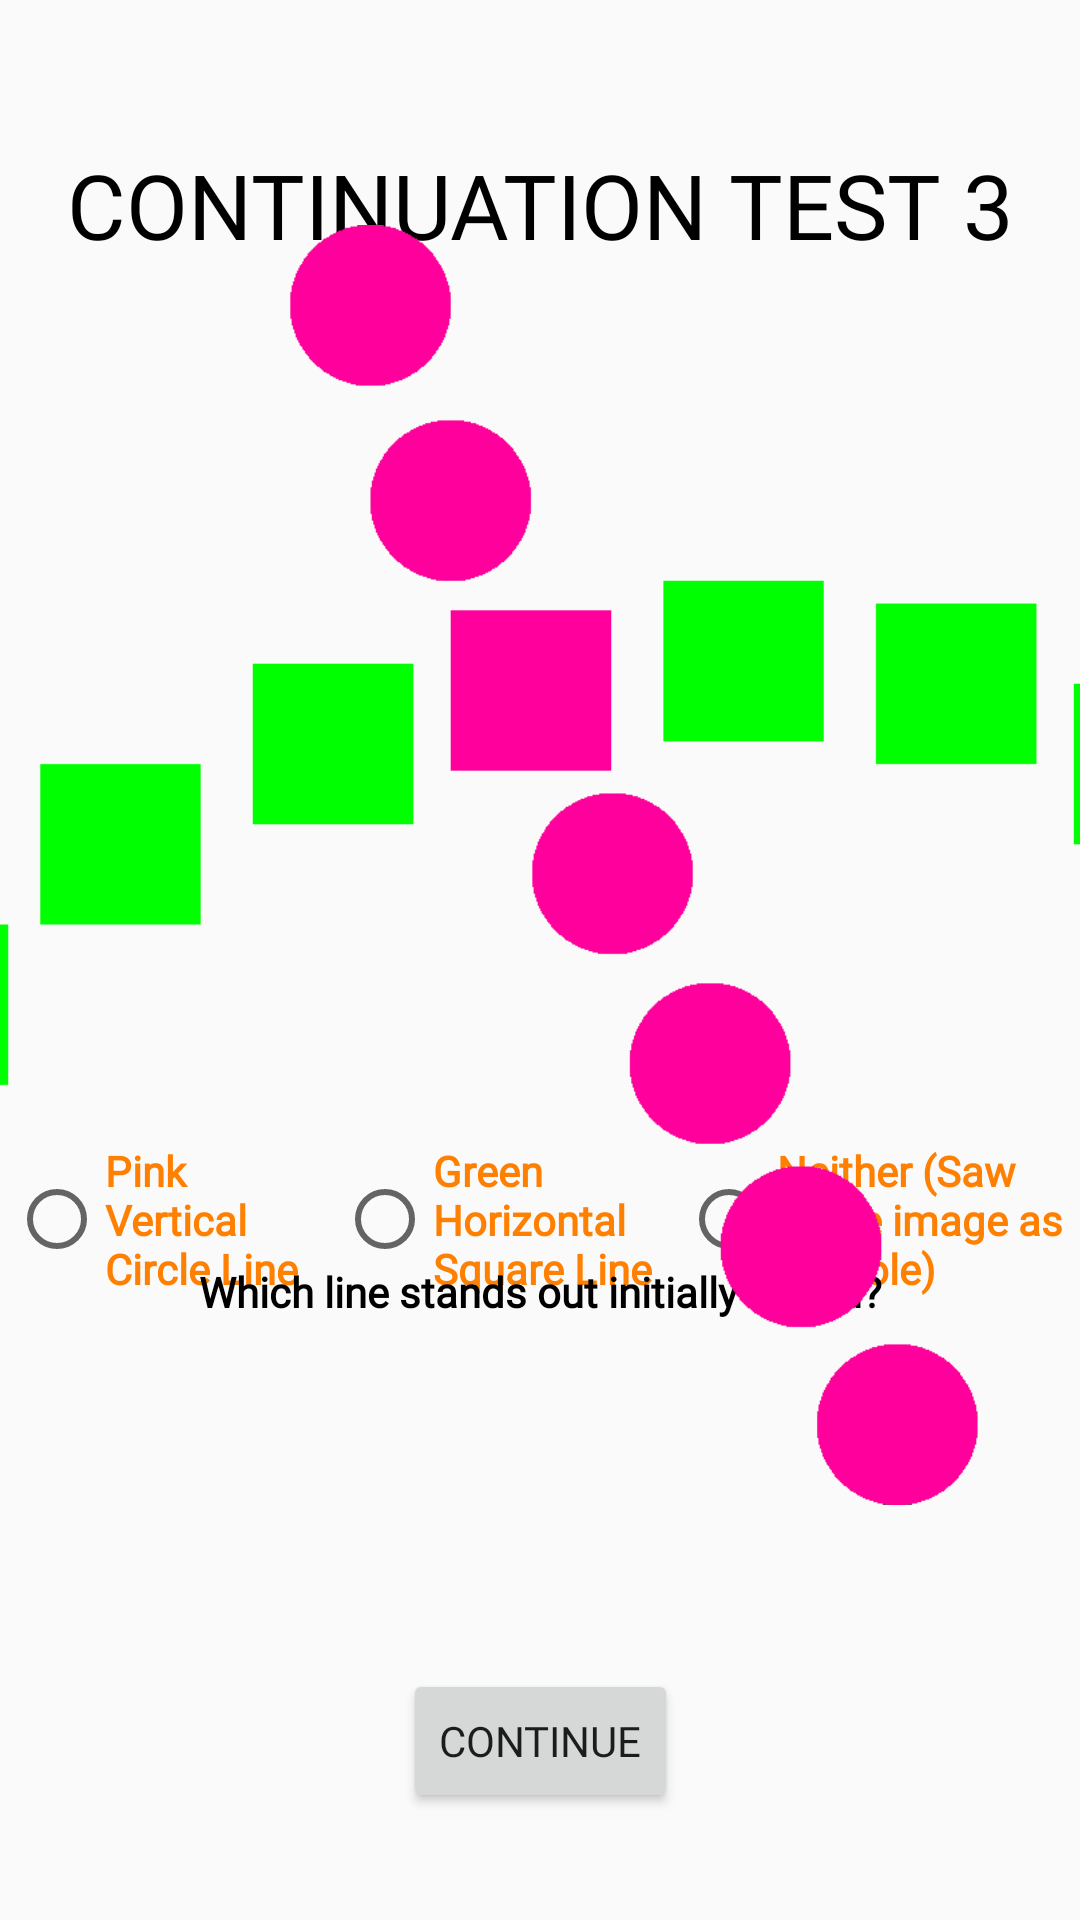

Layout XML and referenced resources for this Android screen:
<!-- AndroidManifest.xml: application theme AppTheme -->
<!-- res/layout/activity_continuation_test3.xml -->
<?xml version="1.0" encoding="utf-8"?>
<androidx.constraintlayout.widget.ConstraintLayout xmlns:android="http://schemas.android.com/apk/res/android"
    xmlns:app="http://schemas.android.com/apk/res-auto"
    xmlns:tools="http://schemas.android.com/tools"
    android:layout_width="match_parent"
    android:layout_height="match_parent"
    tools:context=".ContinuationTest3">

    <Button
        android:id="@+id/ctBtn6"
        android:layout_width="wrap_content"
        android:layout_height="wrap_content"
        android:text="@string/button_start"
        app:layout_constraintBottom_toBottomOf="parent"
        app:layout_constraintEnd_toEndOf="parent"
        app:layout_constraintStart_toStartOf="parent"
        app:layout_constraintTop_toTopOf="parent"
        app:layout_constraintVertical_bias="0.94" />

    <RadioGroup
        android:id="@+id/contQ3"
        android:layout_width="354dp"
        android:layout_height="75dp"
        android:layout_marginTop="16dp"
        android:layout_marginBottom="196dp"
        android:orientation="horizontal"
        app:layout_constraintBottom_toBottomOf="parent"
        app:layout_constraintEnd_toEndOf="parent"
        app:layout_constraintStart_toStartOf="parent"
        app:layout_constraintTop_toBottomOf="@+id/Texxt2"
        app:layout_constraintVertical_bias="0.0">

        <RadioButton
            android:id="@+id/contQ3A1"
            android:layout_width="wrap_content"
            android:layout_height="wrap_content"
            android:layout_gravity="center"
            android:layout_weight="1"
            android:text="@string/pinkLine"
            android:textColor="@color/orange"
            android:textStyle="bold" />

        <RadioButton
            android:id="@+id/contQ3A2"
            android:layout_width="183dp"
            android:layout_height="wrap_content"
            android:layout_gravity="center"
            android:layout_weight="1"
            android:text="@string/greenLine"
            android:textColor="@color/orange"
            android:textStyle="bold" />

        <RadioButton
            android:id="@+id/contQ3A3"
            android:layout_width="wrap_content"
            android:layout_height="wrap_content"
            android:layout_gravity="center"
            android:layout_weight="2"
            android:text="@string/neitherLines"
            android:textColor="@color/orange"
            android:textStyle="bold" />

    </RadioGroup>

    <TextView
        android:id="@+id/texxt6"
        android:layout_width="284dp"
        android:layout_height="27dp"
        android:layout_marginStart="32dp"
        android:layout_marginLeft="32dp"
        android:layout_marginEnd="32dp"
        android:layout_marginRight="32dp"
        android:gravity="center"
        android:text="@string/Cont1Q1"
        android:textColor="@color/black"
        android:textStyle="bold"
        app:layout_constraintBottom_toBottomOf="parent"
        app:layout_constraintEnd_toEndOf="parent"
        app:layout_constraintStart_toStartOf="parent"
        app:layout_constraintTop_toTopOf="parent"
        app:layout_constraintVertical_bias="0.68" />

    <TextView
        android:id="@+id/contTitle3"
        android:layout_width="wrap_content"
        android:layout_height="wrap_content"
        android:layout_marginTop="48dp"
        android:fontFamily="@font/segoe_ui_bold"
        android:gravity="center_horizontal"
        android:text="@string/ContTitle3"
        android:textAllCaps="true"
        android:textColor="@color/black"
        android:textSize="30sp"
        app:layout_constraintEnd_toEndOf="parent"
        app:layout_constraintHorizontal_bias="0.497"
        app:layout_constraintStart_toStartOf="parent"
        app:layout_constraintTop_toTopOf="parent" />

    <ImageView
        android:id="@+id/imageView12"
        android:layout_width="464dp"
        android:layout_height="482dp"
        app:layout_constraintBottom_toBottomOf="parent"
        app:layout_constraintEnd_toEndOf="parent"
        app:layout_constraintStart_toStartOf="parent"
        app:layout_constraintTop_toTopOf="parent"
        app:layout_constraintVertical_bias="0.300"
        app:srcCompat="@drawable/conttestimage3" />
</androidx.constraintlayout.widget.ConstraintLayout>
<!-- resources referenced by this layout -->
<resources>
  <color name="black">#000000</color>
  <color name="orange">#FF7F00</color>
  <!-- drawable conttestimage3: png bitmap (drawable, 17039 bytes) -->
  <string name="Cont1Q1">Which line stands out initially to you?</string>
  <string name="ContTitle3">Continuation Test 3</string>
  <string name="button_start">Continue</string>
  <string name="greenLine">Green Horizontal Square Line</string>
  <string name="neitherLines">Neither (Saw entire image as a whole)</string>
  <string name="pinkLine">Pink Vertical Circle Line</string>
  <style name="AppTheme" parent="Theme.AppCompat.Light.NoActionBar">
          
          <item name="colorPrimary">@color/colorPrimary</item>
          <item name="colorPrimaryDark">@color/colorPrimaryDark</item>
          <item name="colorAccent">@color/colorAccent</item>
          <item name="fontFamily">@font/segoe_ui</item>
      </style>
  <color name="colorPrimary">#6200EE</color>
  <color name="colorPrimaryDark">#3700B3</color>
  <color name="colorAccent">#03DAC5</color>
</resources>
